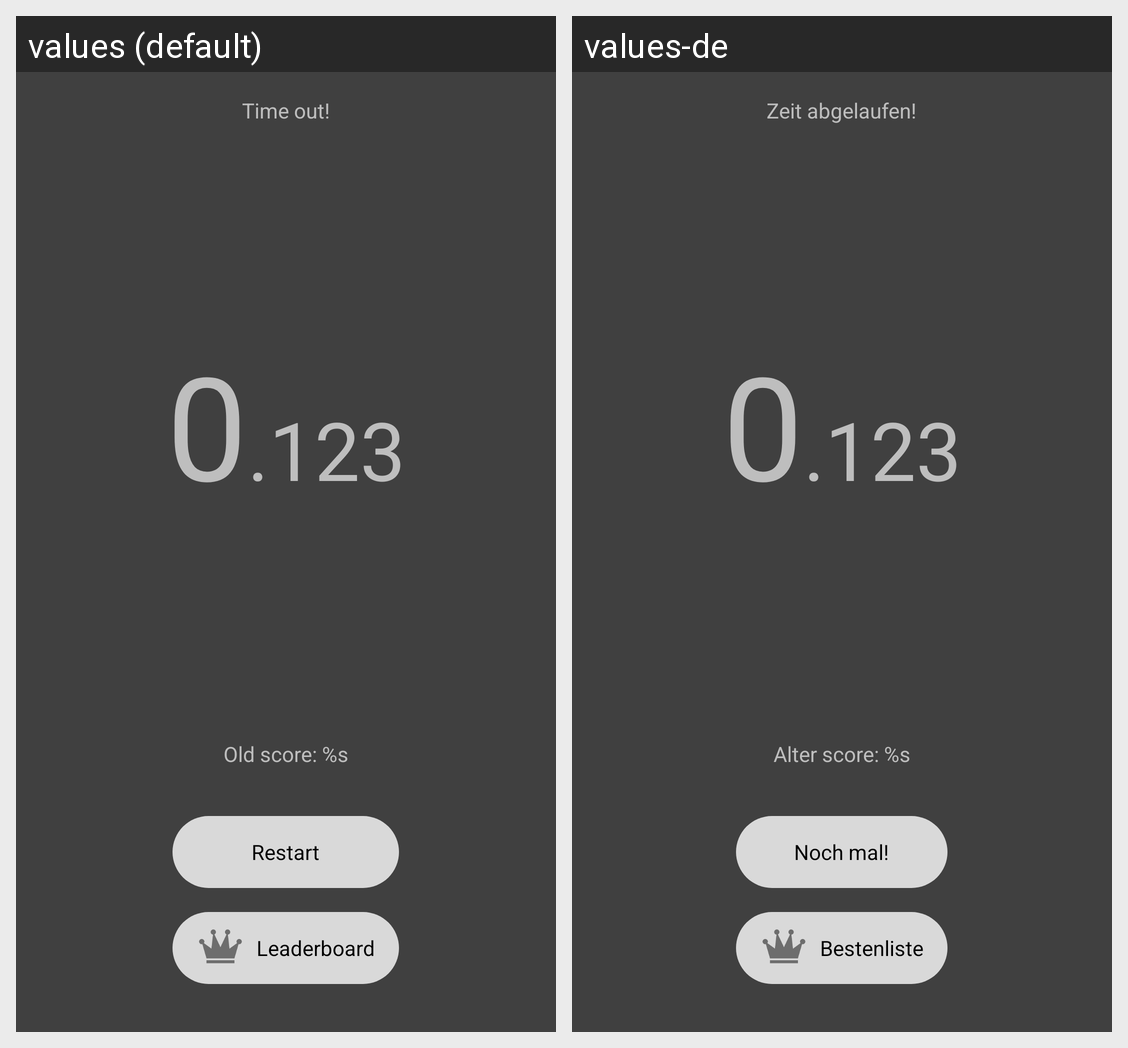

For this localized Android screen grid, give each drawn string resource with its value in every locale shown.
Android screen res/layout/activity_score.xml rendered under 2 locales, left to right: values (default), values-de. Device: Nexus 5 (rendered at 1080×1920; each locale shown at half size, 540×960, under a caption strip naming it); theme android:Theme.Translucent.NoTitleBar.Fullscreen.
Strings drawn on this screen, with the default value and each locale's value (text and hints the layout hard-codes, and strings that could not be matched under every locale, appear in the picture but are not listed):

time_out
  values: Time out!
  values-de: Zeit abgelaufen!

old_score
  values: Old score: %s
  values-de: Alter score: %s

restart
  values: Restart
  values-de: Noch mal!

leaderboard
  values: Leaderboard
  values-de: Bestenliste
